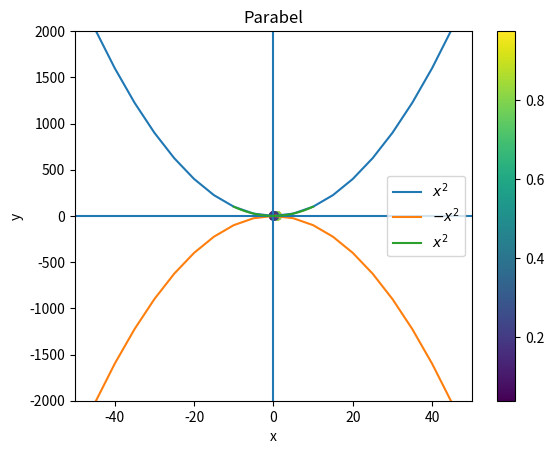

The script that saved this image:
import matplotlib.pyplot as plt
x = range(-100,100,5)
x2 = [k**2 for k in x]
minusx2 = [-k**2 for k in x]
plt.plot(x, x2, label=r"$x^2$")
plt.plot(x, minusx2, label=r"$-x^2$")
plt.xlabel("x")
plt.ylabel("y")
plt.ylim(-2000, 2000)
plt.xlim(-50, 50)
plt.axhline(0) # horiz. Linie
plt.axvline(0) # vert. Linie
plt.legend()
plt.savefig("parabeln.pdf") # Weitere Formate möglich
plt.show()

import numpy as np
x = np.linspace(-10,10,20)
y = x**2

plt.plot(x,y,label=r"$x^2$")
plt.title("Parabel")
plt.legend()

x = np.random.rand(20)
y = np.random.rand(20)
z = np.random.rand(20)
plt.scatter(x,y,c=z)
plt.colorbar()

y = np.random.rand(200)
#y = np.random.normal(0,1,20000)
plt.hist(y, bins=10, rwidth=.8)